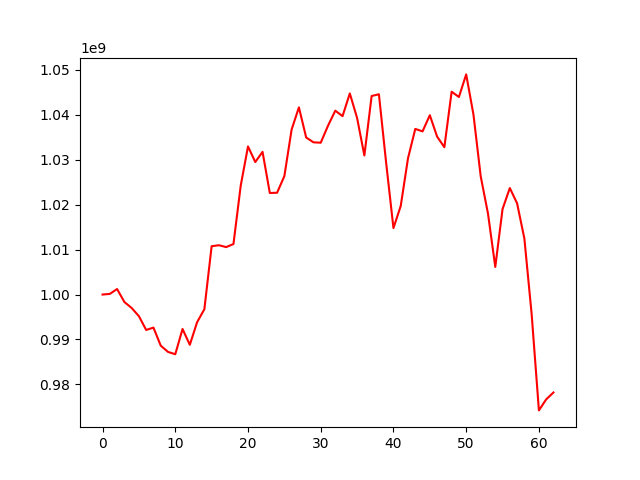

The file beside this chart, header and first rows:
, 0
0, 1000000000
1, 1000143003
2, 1001229068
3, 998343618
4, 997015628
5, 995187273
6, 992117188
7, 992648555
8, 988640548
9, 987241442
10, 986725004
11, 992334032
12, 988820382
13, 993839277
14, 996735404
15, 1010743555
16, 1010970346
17, 1010551279
18, 1011235836
19, 1024227158
20, 1032942330
21, 1029474649
22, 1031737175
23, 1022587383
24, 1022644228
25, 1026337332
26, 1036717127
27, 1041632117
28, 1034934974
29, 1033860135
30, 1033770768
31, 1037544025
32, 1040899205
33, 1039680613
34, 1044734305
35, 1039275134
36, 1030931682
37, 1044157977
38, 1044552685
39, 1029225512
40, 1014782964
41, 1019706052
42, 1030300134
43, 1036841501
44, 1036289679
45, 1039890685
46, 1035142331
47, 1032776475
48, 1045115596
49, 1043940969
50, 1048966950
51, 1040040155
52, 1026270436
53, 1017990252
54, 1006142030
55, 1019009545
56, 1023690682
57, 1020291239
58, 1012467655
59, 995662008
... 3 more rows
